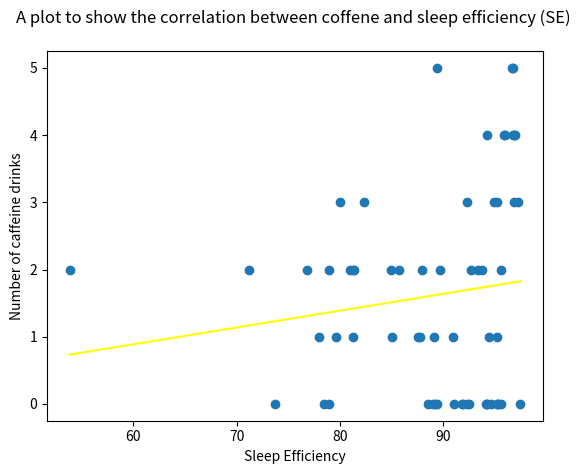

The matplotlib source for this figure:
import pandas as pd
import matplotlib.pyplot as plt
import numpy as np

x = [
95.1923076923077, 
94.08602150537635, 
94.24083769633508, 
95.23809523809523, 
94.24083769633508, 
90.98360655737704, 
89.16083916083916, 
94.6236559139785, 
97.45762711864407, 
89.36170212765957, 
91.796875, 
91.85606060606061, 
89.04109589041096, 
95.57344064386318, 
78.46153846153847, 
81.35593220338984, 
89.10891089108911, 
85.07462686567165, 
89.7196261682243, 
95.14563106796116, 
87.5, 
80.95238095238095, 
87.93103448275862, 
82.35294117647058, 
96.0, 
80.0, 
76.8, 
81.25, 
53.84615384615385, 
78.94736842105263, 
85.71428571428571, 
71.1864406779661, 
84.95575221238938, 
89.36170212765957, 
96.5909090909091, 
96.7741935483871, 
95.1923076923077, 
92.3076923076923, 
81.25, 
93.33333333333333, 
94.3820224719101, 
93.75, 
92.62435677530017, 
94.86166007905138, 
95.57522123893806, 
92.5, 
78.94736842105263, 
73.68421052631578, 
94.18604651162791, 
96.84210526315789, 
96.84210526315789, 
95.83333333333334, 
97.19222462203024, 
96.96969696969697, 
96.7032967032967, 
87.74509803921569, 
79.61538461538461, 
77.96257796257797, 
90.9090909090909, 
95.28907922912205, 
88.50325379609545, 
92.3076923076923]

y = [0, 
0, 
0, 
0, 
0, 
0, 
0, 
0, 
0, 
0, 
0, 
0, 
0, 
0, 
0, 
2, 
1, 
1, 
2, 
1, 
1, 
2, 
2, 
3, 
4, 
3, 
2, 
2, 
2, 
2, 
2, 
2, 
2, 
5, 
5, 
5, 
3, 
3, 
1, 
2, 
1, 
2, 
2, 
3, 
2, 
0, 
0, 
0, 
4, 
3, 
4, 
4, 
3, 
4, 
4, 
1, 
1, 
1, 
1, 
0, 
0, 
0]


print(np.corrcoef(x, y))

plt.scatter(x, y) 
plt.title('A plot to show the correlation between coffene and sleep efficiency (SE) \n')
plt.xlabel('Sleep Efficiency')
plt.ylabel('Number of caffeine drinks')
plt.plot(np.unique(x), np.poly1d(np.polyfit(x, y, 1))(np.unique(x)), color='yellow')
plt.savefig("correlation.png")